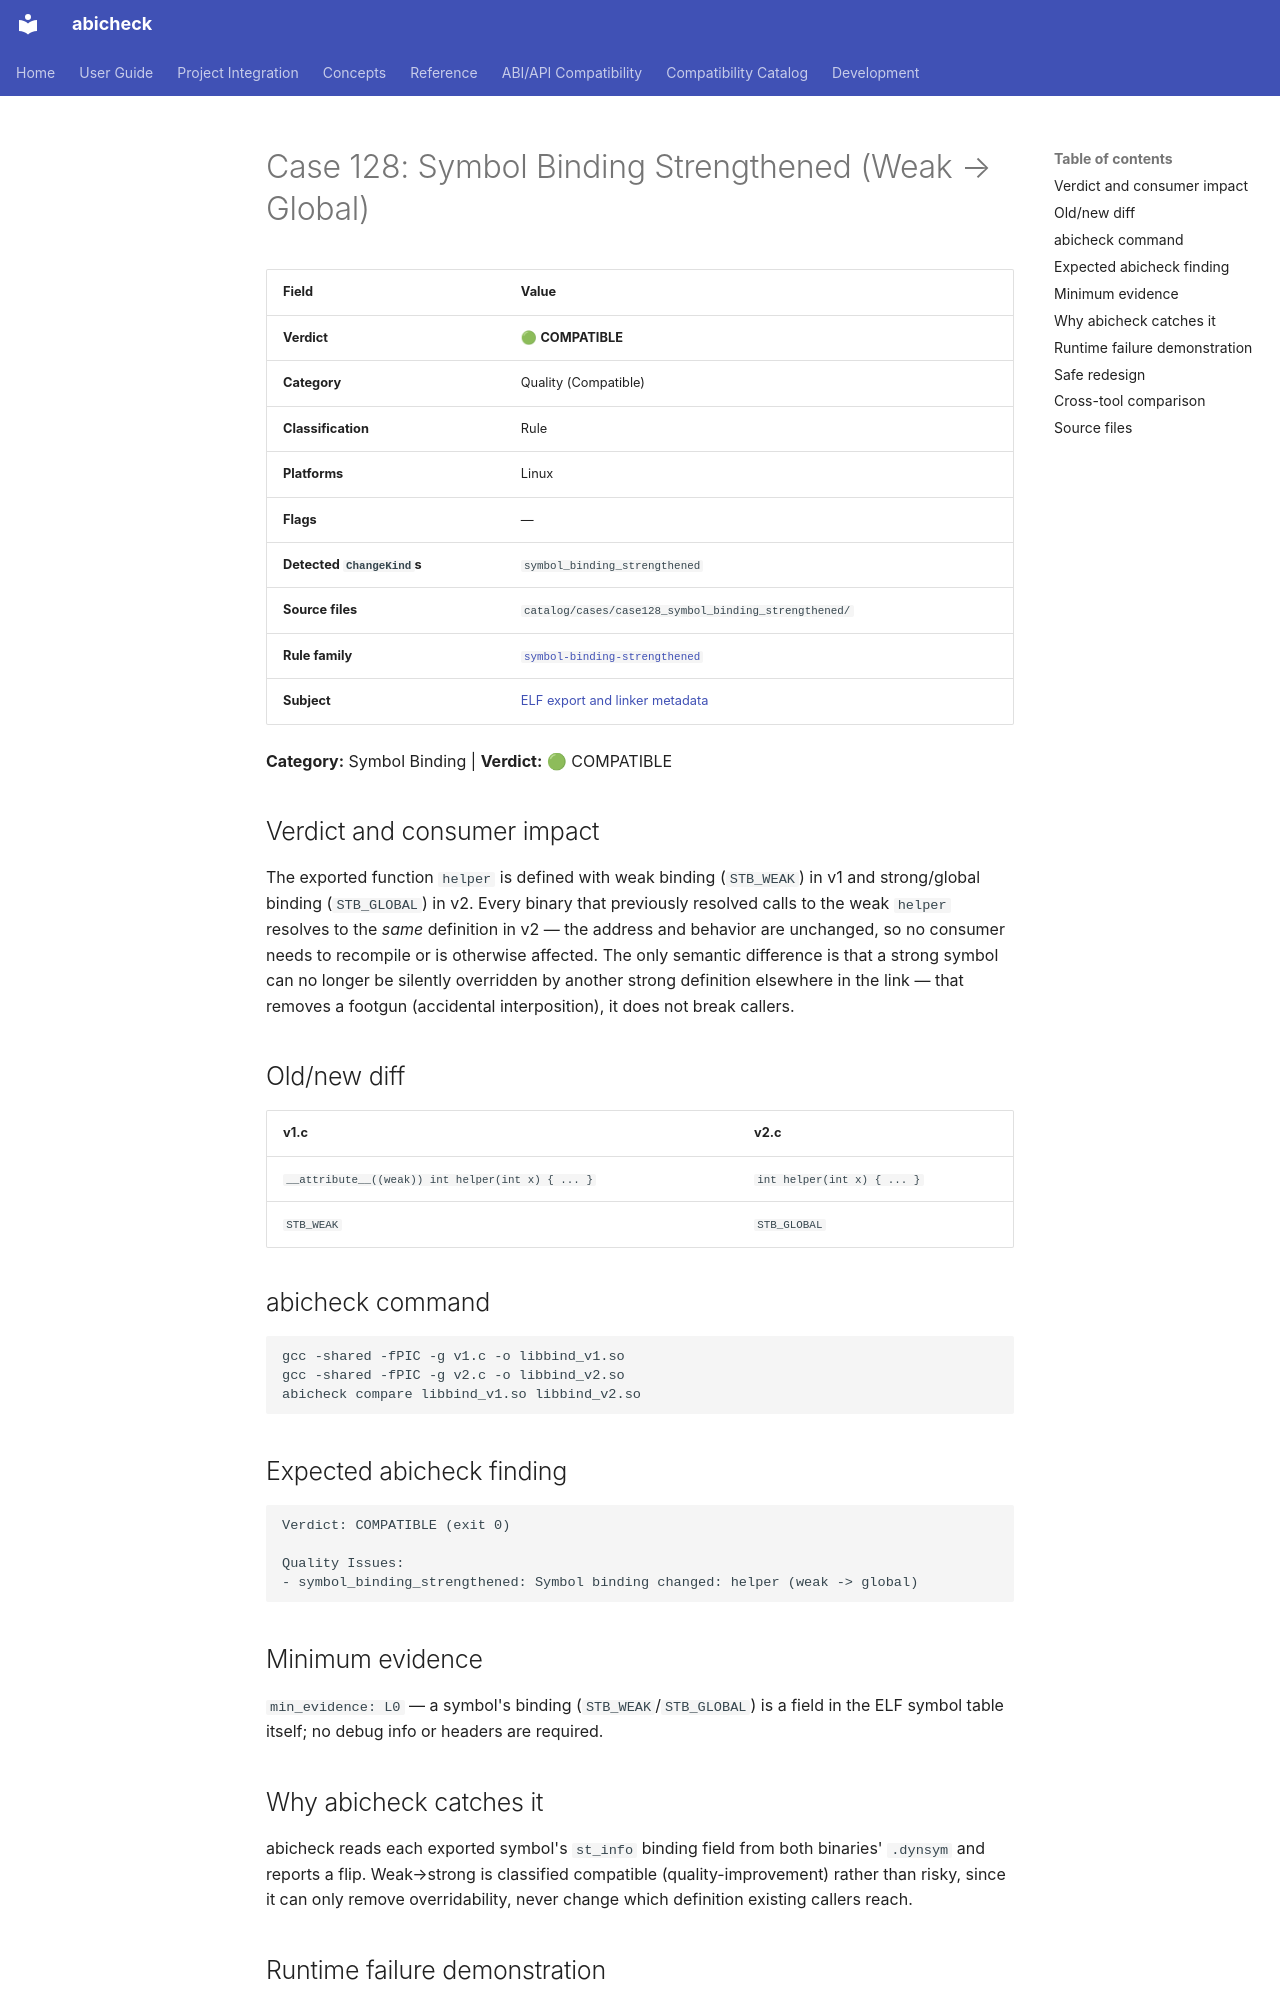

repository: abicheck/abicheck · page: reference/examples/case128_symbol_binding_strengthened/index.html · generator: mkdocs

<!-- DO NOT EDIT — generated by scripts/gen_examples_docs.py. Source: catalog/cases/<case>/README.md + catalog/ground_truth.json. -->
# Case 128: Symbol Binding Strengthened (Weak → Global)

| Field | Value |
|-------|-------|
| **Verdict** | 🟢 **COMPATIBLE** |
| **Category** | Quality (Compatible) |
| **Classification** | Rule |
| **Platforms** | Linux |
| **Flags** | — |
| **Detected `ChangeKind`s** | `symbol_binding_strengthened` |
| **Source files** | `catalog/cases/case128_symbol_binding_strengthened/` |
| **Rule family** | [`symbol-binding-strengthened`](by-rule/symbol-binding-strengthened.md) |
| **Subject** | [ELF export and linker metadata](by-subject/elf-export-and-linker-metadata.md) |

**Category:** Symbol Binding | **Verdict:** 🟢 COMPATIBLE

## Verdict and consumer impact

The exported function `helper` is defined with weak binding (`STB_WEAK`) in
v1 and strong/global binding (`STB_GLOBAL`) in v2. Every binary that
previously resolved calls to the weak `helper` resolves to the *same*
definition in v2 — the address and behavior are unchanged, so no consumer
needs to recompile or is otherwise affected. The only semantic difference is
that a strong symbol can no longer be silently overridden by another strong
definition elsewhere in the link — that removes a footgun (accidental
interposition), it does not break callers.

## Old/new diff

| v1.c | v2.c |
|------|------|
| `__attribute__((weak)) int helper(int x) { ... }` | `int helper(int x) { ... }` |
| `STB_WEAK` | `STB_GLOBAL` |

## abicheck command

```bash
gcc -shared -fPIC -g v1.c -o libbind_v1.so
gcc -shared -fPIC -g v2.c -o libbind_v2.so
abicheck compare libbind_v1.so libbind_v2.so
```

## Expected abicheck finding

```text
Verdict: COMPATIBLE (exit 0)

Quality Issues:
- symbol_binding_strengthened: Symbol binding changed: helper (weak -> global)
```

## Minimum evidence

`min_evidence: L0` — a symbol's binding (`STB_WEAK`/`STB_GLOBAL`) is a field
in the ELF symbol table itself; no debug info or headers are required.

## Why abicheck catches it

abicheck reads each exported symbol's `st_info` binding field from both
binaries' `.dynsym` and reports a flip. Weak→strong is classified compatible
(quality-improvement) rather than risky, since it can only remove
overridability, never change which definition existing callers reach.
